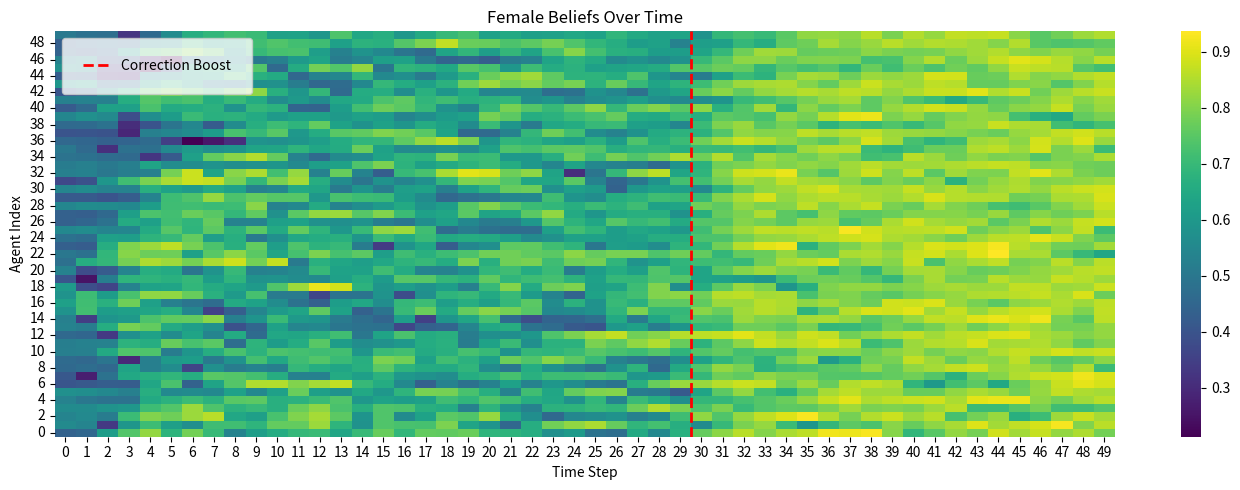
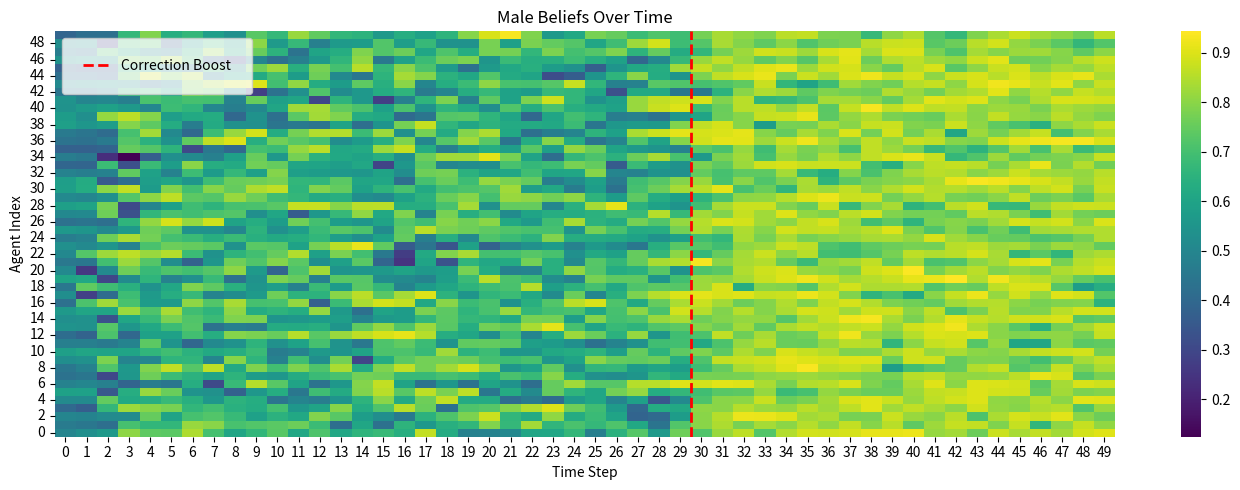
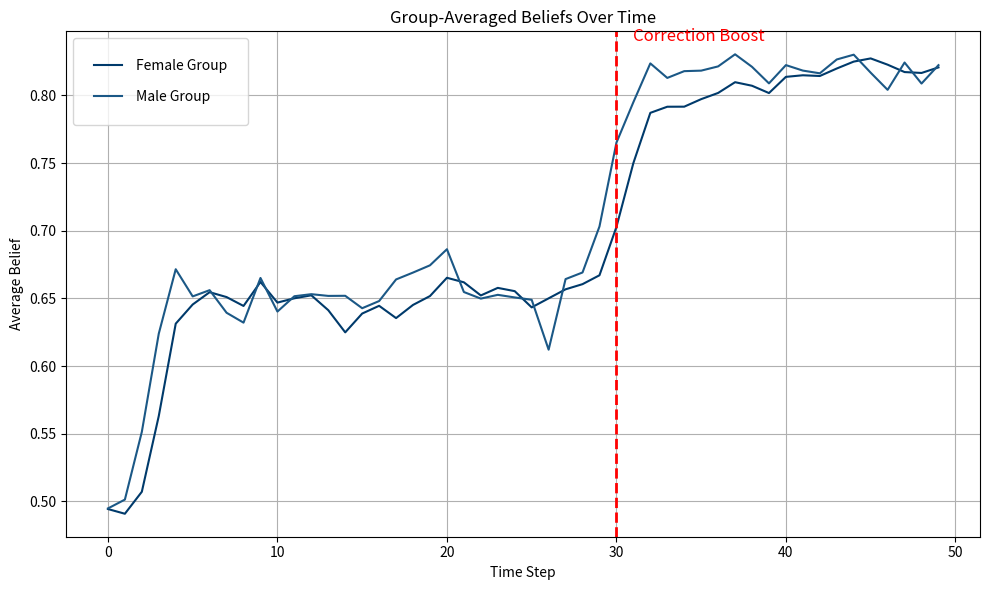

These figures' Python source, in order:
import numpy as np
import networkx as nx
import matplotlib.pyplot as plt
import seaborn as sns
from matplotlib.lines import Line2D

def initialize_agents(n_agents):
    agents = []
    for i in range(n_agents):
        gender = 'female' if i < n_agents // 2 else 'male'
        belief = np.random.uniform(0.4, 0.6)
        trust = np.clip(
            np.random.normal(0.4 if gender == 'female' else 0.6, 0.05),
            0.1, 0.9
        )
        agents.append({'gender': gender, 'belief': belief, 'trust': trust})
    return agents

def simulate_belief_update(agents, G, misinformation_rate):
    new_beliefs = []
    for i, agent in enumerate(agents):
        messages = []
        for j in G.neighbors(i):
            nb = agents[j]['belief']
            if nb > 0.6:
                msg = 0.9 if np.random.rand() > misinformation_rate else 0.1
                messages.append(msg)
        if messages:
            m = np.mean(messages)
            update = agent['belief'] * (1 - agent['trust']) + m * agent['trust']
        else:
            update = agent['belief']
        update = np.clip(update + np.random.normal(0, 0.02), 0, 1)
        new_beliefs.append(update)
    for idx in range(len(agents)):
        agents[idx]['belief'] = new_beliefs[idx]

def main():
    n_agents = 100
    timesteps = 50
    misinformation_rate = 0.3
    intervention_step = 30  # when correction boost happens

    G = nx.watts_strogatz_graph(n_agents, 6, 0.2)
    agents = initialize_agents(n_agents)

    beliefs_female = []
    beliefs_male = []
    history = []

    for t in range(timesteps):
        rate = misinformation_rate if t < intervention_step else 0.1
        simulate_belief_update(agents, G, rate)
        history.append([a['belief'] for a in agents])
        beliefs_female.append(
            np.mean([a['belief'] for a in agents if a['gender'] == 'female']))
        beliefs_male.append(
            np.mean([a['belief'] for a in agents if a['gender'] == 'male']))

    arr = np.array(history)
    female_idx = [i for i, a in enumerate(agents) if a['gender'] == 'female']
    male_idx = [i for i, a in enumerate(agents) if a['gender'] == 'male']

    correction_line = Line2D([0], [0], color='red', lw=2, linestyle='--')

    # Female heatmap
    plt.figure(figsize=(14, 5))
    ax1 = sns.heatmap(arr[:, female_idx].T, cmap='viridis', cbar=True)
    ax1.invert_yaxis()  # Ensure Y-axis starts at 0 at bottom
    plt.title("Female Beliefs Over Time")
    plt.xlabel("Time Step")
    plt.ylabel("Agent Index")
    plt.axvline(intervention_step, color='red', linestyle='--', linewidth=2)
    plt.legend([correction_line], ["Correction Boost"], loc='upper left',
               borderpad=1.5, labelspacing=1.2)
    plt.tight_layout()
    plt.savefig("female_heatmap.png")
    plt.close()

    # Male heatmap
    plt.figure(figsize=(14, 5))
    ax2 = sns.heatmap(arr[:, male_idx].T, cmap='viridis', cbar=True)
    ax2.invert_yaxis()  # Ensure Y-axis starts at 0 at bottom
    plt.title("Male Beliefs Over Time")
    plt.xlabel("Time Step")
    plt.ylabel("Agent Index")
    plt.axvline(intervention_step, color='red', linestyle='--', linewidth=2)
    plt.legend([correction_line], ["Correction Boost"], loc='upper left',
               borderpad=1.5, labelspacing=1.2)
    plt.tight_layout()
    plt.savefig("male_heatmap.png")
    plt.close()

    # Group-averaged beliefs
    plt.figure(figsize=(10, 6))
    plt.plot(beliefs_female, label="Female Group", color='#003A6B')
    plt.plot(beliefs_male, label="Male Group", color='#1B5886')
    plt.axvline(intervention_step, color='red', linestyle='--', linewidth=2)
    plt.text(intervention_step + 1, 0.85, "Correction Boost",
             color='red', fontsize=12, va='top', ha='left')

    plt.legend(handles=[
        Line2D([], [], color='#003A6B', label='Female Group'),
        Line2D([], [], color='#1B5886', label='Male Group')
    ], loc='upper left', bbox_to_anchor=(0, 1), borderpad=1.5,
        labelspacing=1.2, handletextpad=1.0, fontsize=10)

    plt.xlabel("Time Step")
    plt.ylabel("Average Belief")
    plt.title("Group-Averaged Beliefs Over Time")
    plt.grid(True)
    plt.tight_layout()
    plt.savefig("group_beliefs_with_label.png", bbox_inches='tight')
    plt.show()

if __name__ == "__main__":
    main()
